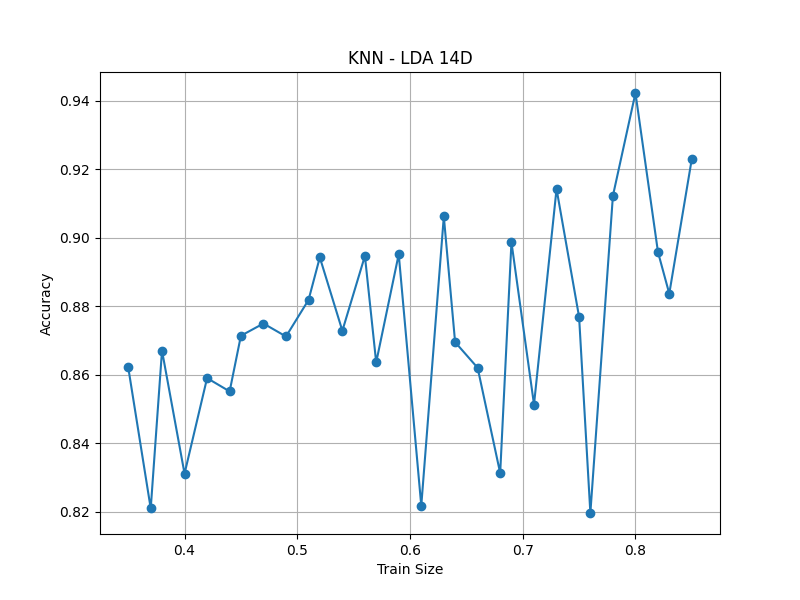

The file beside this chart, header and first rows:
train_size, accuracy
0.35, 0.8623
0.37, 0.821
0.38, 0.8671
0.40, 0.8312
0.42, 0.8591
0.44, 0.8552
0.45, 0.8714
0.47, 0.875
0.49, 0.8712
0.51, 0.8819
0.52, 0.8943
0.54, 0.8729
0.56, 0.8947
0.57, 0.8636
0.59, 0.8952
0.61, 0.8218
0.63, 0.9062
0.64, 0.8696
0.66, 0.8621
0.68, 0.8313
0.69, 0.8987
0.71, 0.8514
0.73, 0.9143
0.75, 0.8769
0.76, 0.8197
0.78, 0.9123
0.80, 0.9423
0.82, 0.8958
0.83, 0.8837
0.85, 0.9231
mean±std, 0.8742±0.0303
